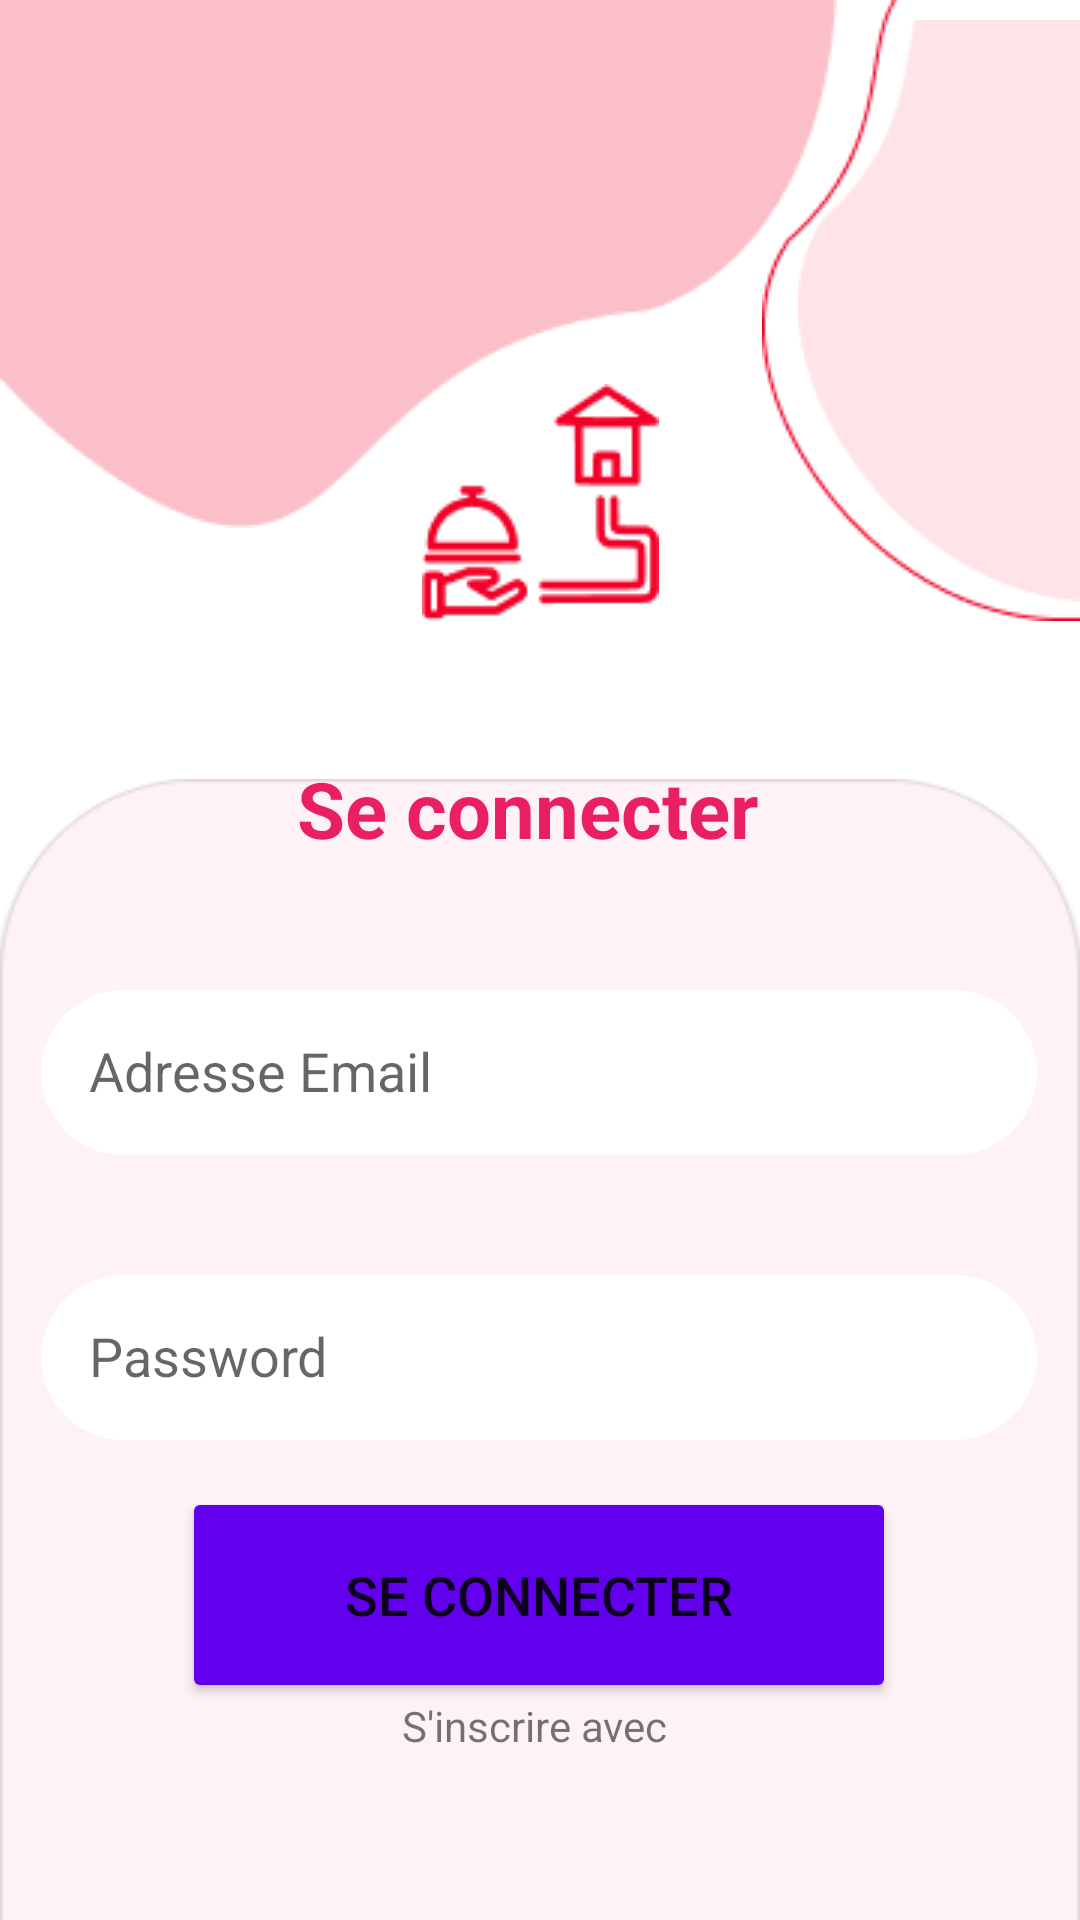

Android layout source for this screen:
<!-- AndroidManifest.xml: application theme Theme.Food_Delivery_App -->
<!-- res/layout/activity_login.xml -->
<?xml version="1.0" encoding="utf-8"?>
<androidx.constraintlayout.widget.ConstraintLayout xmlns:android="http://schemas.android.com/apk/res/android"
    xmlns:app="http://schemas.android.com/apk/res-auto"
    xmlns:tools="http://schemas.android.com/tools"
    android:layout_width="match_parent"
    android:layout_height="match_parent"
    tools:context=".Fragments.login">

    <ImageView
        android:id="@+id/imageView10"
        android:layout_width="wrap_content"
        android:layout_height="wrap_content"
        app:layout_constraintEnd_toEndOf="parent"
        app:layout_constraintHorizontal_bias="0.0"
        app:layout_constraintStart_toStartOf="parent"
        app:layout_constraintTop_toTopOf="parent"
        app:srcCompat="@drawable/bck3" />

    <ImageView
        android:id="@+id/imageView11"
        android:layout_width="wrap_content"
        android:layout_height="wrap_content"
        app:layout_constraintEnd_toEndOf="parent"
        app:layout_constraintHorizontal_bias="1.0"
        app:layout_constraintStart_toEndOf="@+id/imageView10"
        app:layout_constraintTop_toTopOf="parent"
        app:srcCompat="@drawable/bck4" />

    <ImageView
        android:id="@+id/imageView12"
        android:layout_width="wrap_content"
        android:layout_height="wrap_content"
        app:layout_constraintBottom_toBottomOf="@+id/imageView11"
        app:layout_constraintEnd_toEndOf="@+id/imageView11"
        app:layout_constraintTop_toTopOf="parent"
        app:srcCompat="@drawable/bck2" />

    <ImageView
        android:id="@+id/imageView13"
        android:layout_width="wrap_content"
        android:layout_height="wrap_content"
        android:layout_marginTop="236dp"
        app:layout_constraintEnd_toEndOf="parent"
        app:layout_constraintHorizontal_bias="0.476"
        app:layout_constraintStart_toStartOf="parent"
        app:layout_constraintTop_toTopOf="parent"
        app:srcCompat="@drawable/bck" />

    <ImageView
        android:id="@+id/imageView14"
        android:layout_width="wrap_content"
        android:layout_height="wrap_content"
        app:layout_constraintBottom_toTopOf="@+id/imageView13"
        app:layout_constraintEnd_toEndOf="parent"
        app:layout_constraintStart_toStartOf="parent"
        app:layout_constraintTop_toTopOf="parent"
        app:layout_constraintVertical_bias="0.815"
        app:srcCompat="@drawable/logo1" />

    <TextView
        android:id="@+id/Seconnecter"
        android:layout_width="162dp"
        android:layout_height="58dp"
        android:layout_marginTop="16dp"
        android:text="Se connecter"
        android:textColor="#E91E63"
        android:textSize="26sp"
        android:textStyle="bold"
        app:layout_constraintEnd_toEndOf="parent"
        app:layout_constraintStart_toStartOf="parent"
        app:layout_constraintTop_toTopOf="@+id/imageView13" />

    <EditText
        android:id="@+id/adresseMailtexte"
        android:layout_width="332dp"
        android:layout_height="55dp"
        android:layout_marginTop="20dp"

        android:background="@drawable/custom_edittext"
        android:backgroundTint="#FFFFFF"
        android:inputType="textEmailAddress"
        android:padding="16dp"
        android:hint="Adresse Email"
        app:layout_constraintEnd_toEndOf="parent"
        app:layout_constraintHorizontal_bias="0.493"
        app:layout_constraintStart_toStartOf="parent"
        app:layout_constraintTop_toBottomOf="@+id/Seconnecter" />

    <EditText
        android:id="@+id/passwordtexte"
        android:layout_width="332dp"
        android:layout_height="55dp"
        android:layout_marginTop="40dp"
        android:background="@drawable/custom_edittext"
        android:backgroundTint="#FFFFFF"
        android:hint="Password"
        android:inputType="textPassword"
        android:padding="16dp"
        app:layout_constraintEnd_toEndOf="parent"
        app:layout_constraintHorizontal_bias="0.493"
        app:layout_constraintStart_toStartOf="parent"
        app:layout_constraintTop_toBottomOf="@+id/adresseMailtexte" />

    <Button
        android:id="@+id/loginButton"
        android:layout_width="238dp"
        android:layout_height="72dp"
        android:backgroundTint="@color/purple_500"
        android:text="Se connecter"
        android:textSize="18sp"
        app:cornerRadius="15dp"
        app:layout_constraintBottom_toBottomOf="parent"
        app:layout_constraintEnd_toEndOf="parent"
        app:layout_constraintHorizontal_bias="0.497"
        app:layout_constraintStart_toStartOf="parent"
        app:layout_constraintTop_toBottomOf="@+id/passwordtexte"
        app:layout_constraintVertical_bias="0.178" />

    <TextView
        android:id="@+id/textView10"
        android:layout_width="139dp"
        android:layout_height="24dp"
        android:layout_marginStart="52dp"
        android:layout_marginTop="10dp"
        android:layout_marginBottom="92dp"
        android:text="Je suis nouveau."
        android:textSize="17sp"
        app:layout_constraintBottom_toBottomOf="parent"
        app:layout_constraintStart_toStartOf="parent"
        app:layout_constraintTop_toBottomOf="@+id/loginButton"
        app:layout_constraintVertical_bias="0.113" />

    <TextView
        android:id="@+id/créerlink"
        android:layout_width="wrap_content"
        android:layout_height="wrap_content"
        android:layout_marginStart="24dp"
        android:layout_marginTop="10dp"
        android:layout_marginBottom="92dp"
        android:onClick="AllerRegister"
        android:text="Créer un compte"
        android:textColor="#E91E63"
        android:textSize="16sp"
        app:layout_constraintBottom_toBottomOf="parent"
        app:layout_constraintEnd_toEndOf="parent"
        app:layout_constraintHorizontal_bias="0.24"
        app:layout_constraintStart_toEndOf="@+id/textView10"
        app:layout_constraintTop_toBottomOf="@+id/loginButton"
        app:layout_constraintVertical_bias="0.173" />

    <TextView
        android:id="@+id/textView14"
        android:layout_width="wrap_content"
        android:layout_height="wrap_content"
        android:text="S'inscrire avec "
        app:layout_constraintBottom_toBottomOf="parent"
        app:layout_constraintEnd_toEndOf="parent"
        app:layout_constraintStart_toStartOf="parent"
        app:layout_constraintTop_toBottomOf="@+id/textView10"
        app:layout_constraintVertical_bias="0.184" />

    <ImageView
        android:id="@+id/imageView15"
        android:layout_width="33dp"
        android:layout_height="42dp"
        android:layout_marginBottom="8dp"
        app:layout_constraintBottom_toBottomOf="parent"
        app:layout_constraintEnd_toEndOf="parent"
        app:layout_constraintHorizontal_bias="0.292"
        app:layout_constraintStart_toStartOf="parent"
        app:layout_constraintTop_toBottomOf="@+id/textView14"
        app:layout_constraintVertical_bias="0.619"
        app:srcCompat="@drawable/chercher" />

    <ImageView
        android:id="@+id/imageView16"
        android:layout_width="34dp"
        android:layout_height="36dp"
        app:layout_constraintBottom_toBottomOf="parent"
        app:layout_constraintEnd_toEndOf="parent"
        app:layout_constraintStart_toEndOf="@+id/imageView15"
        app:layout_constraintTop_toBottomOf="@+id/textView14"
        app:srcCompat="@drawable/facebook" />
</androidx.constraintlayout.widget.ConstraintLayout>
<!-- resources referenced by this layout -->
<resources>
  <!-- drawable bck: png bitmap (drawable, 5040 bytes) -->
  <!-- drawable bck2: png bitmap (drawable, 1751 bytes) -->
  <!-- drawable bck3: png bitmap (drawable, 2354 bytes) -->
  <!-- drawable bck4: png bitmap (drawable, 1926 bytes) -->
  <!-- drawable custom_edittext (drawable) -->
  <?xml version="1.0" encoding="utf-8"?>
  <shape xmlns:android="http://schemas.android.com/apk/res/android"
      android:shape="rectangle">
      <stroke
          android:width="2dp"
          android:color="@color/purple_500"/>
      <corners
          android:radius="30dp"/>
  </shape>
  <!-- drawable logo1: png bitmap (drawable, 2224 bytes) -->
  <style name="Theme.Food_Delivery_App" parent="Theme.MaterialComponents.DayNight.NoActionBar">
          
          <item name="colorPrimary">@color/purple_500</item>
          <item name="colorPrimaryVariant">@color/purple_700</item>
          <item name="colorOnPrimary">@color/white</item>
          
          <item name="colorSecondary">@color/teal_200</item>
          <item name="colorSecondaryVariant">@color/teal_700</item>
          <item name="colorOnSecondary">@color/black</item>
          
          <item name="android:statusBarColor">?attr/colorPrimaryVariant</item>
          
      </style>
  <!-- not gathered from this repository: default colours our renderer supplied (Android Studio template values) -->
  <color name="purple_500">#FF6200EE</color>
  <color name="purple_700">#FF3700B3</color>
  <color name="teal_200">#FF03DAC5</color>
  <color name="teal_700">#FF018786</color>
  <color name="black">#FF000000</color>
  <color name="white">#FFFFFFFF</color>
</resources>
